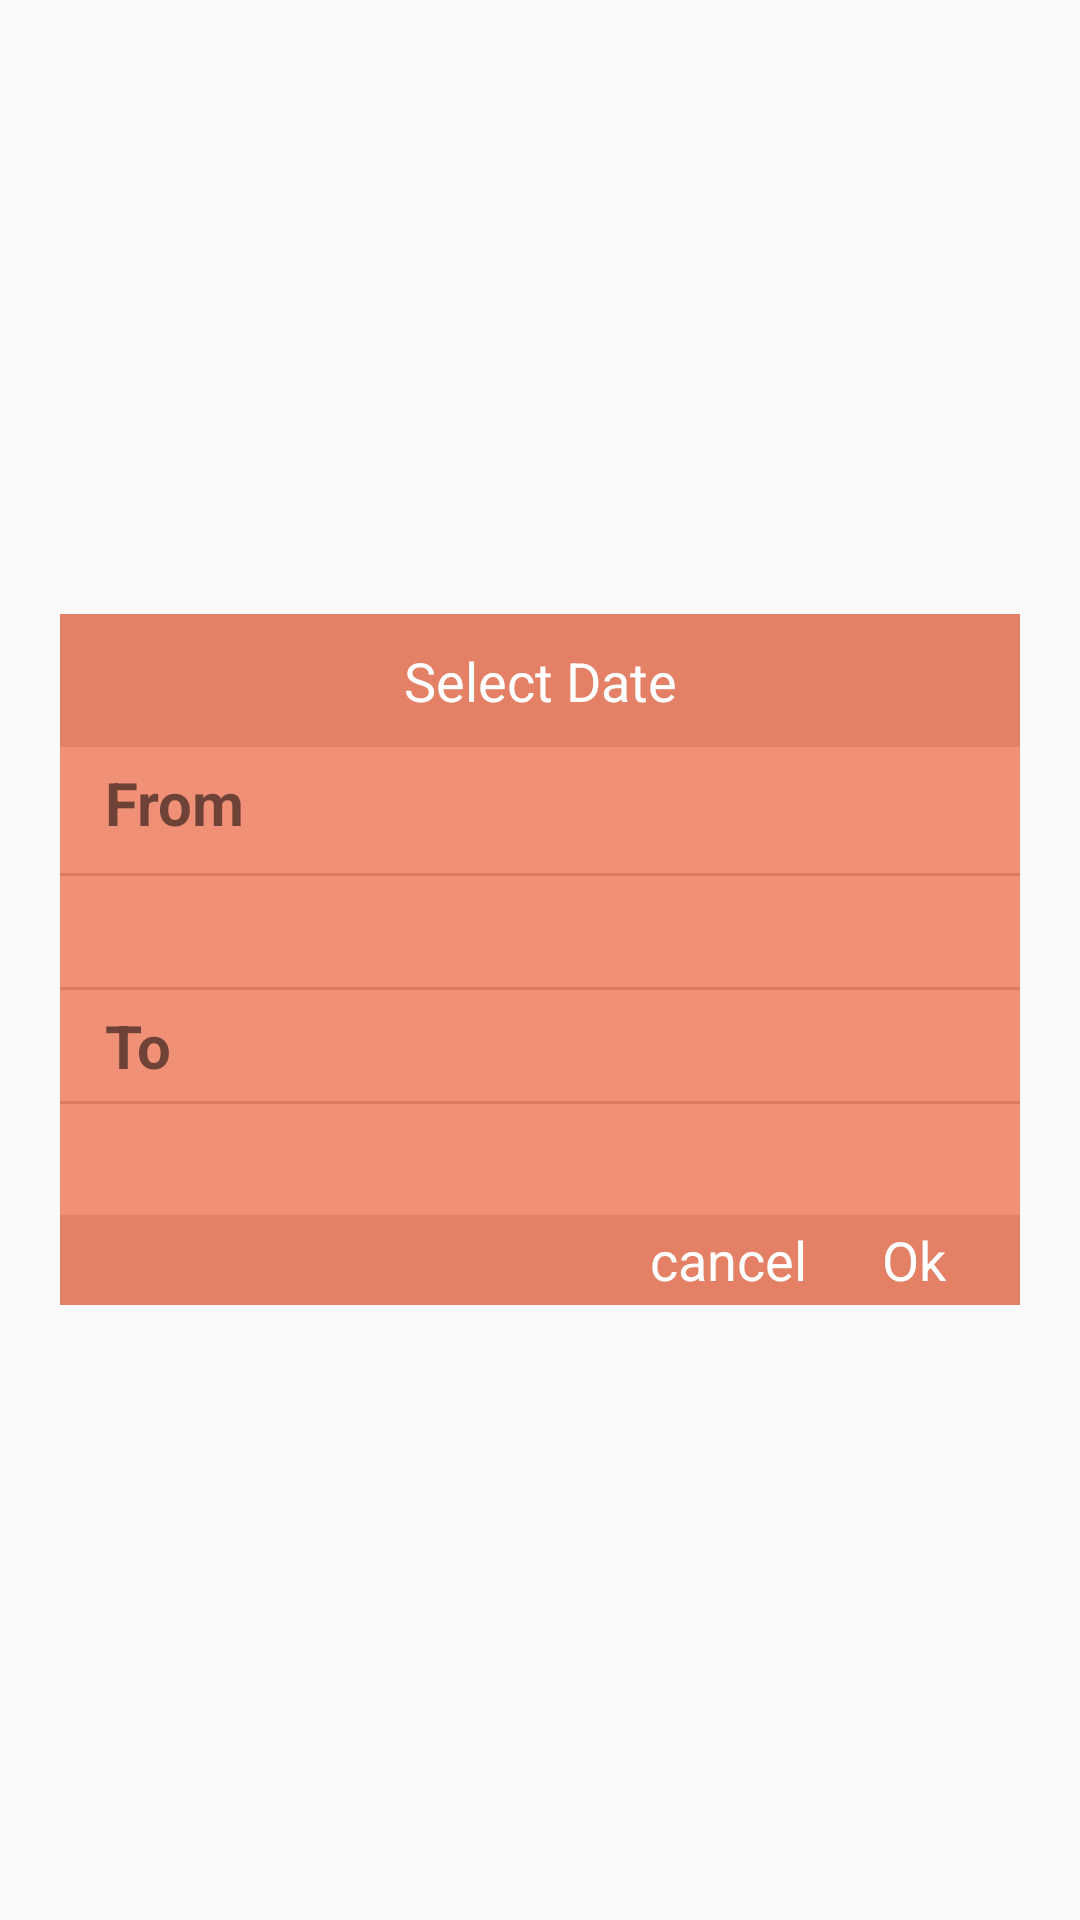

Produce the Android XML layout that renders to this screen, including the resource entries it uses.
<!-- AndroidManifest.xml: application theme AppTheme -->
<!-- res/layout/activity_select_date.xml -->
<?xml version="1.0" encoding="utf-8"?>
<LinearLayout xmlns:android="http://schemas.android.com/apk/res/android"
    xmlns:custom="http://schemas.android.com/tools"
    android:layout_width="match_parent"
    android:layout_height="match_parent"
    android:background="@android:color/transparent"
    android:paddingLeft="20dp"
    android:paddingRight="20dp"
    android:gravity="center_vertical"
    android:orientation="vertical">

    <LinearLayout
        android:id="@+id/ll_parent"
        android:layout_width="match_parent"
        android:layout_height="wrap_content"
        android:background="#E38065"
        android:gravity="center_vertical"
        android:orientation="vertical" >

        <TextView
            android:id="@+id/txt_title"
            android:layout_width="match_parent"
            android:layout_height="wrap_content"
            android:gravity="center"
            android:padding="10dp"
            android:text="Select Date"
            android:textColor="@android:color/white"
            android:textSize="@dimen/fragment_text_size"
            custom:font_spacing="3" />

        <LinearLayout
            android:id="@+id/ll_date"
            android:layout_width="match_parent"
            android:layout_height="wrap_content"
            android:background="#F09076"
            android:orientation="vertical" >

            <TextView
                android:id="@+id/txtFrom"
                android:layout_width="wrap_content"
                android:layout_height="wrap_content"
                android:layout_marginBottom="10dp"
                android:layout_marginLeft="@dimen/fragment_tab_internal_padding"
                android:layout_marginTop="@dimen/menu_margin_top"
                android:text="From"
                android:textSize="20sp"
                android:textStyle="bold"
                />

            <View
                android:id="@+id/view1"
                android:layout_width="match_parent"
                android:layout_height="1dp"
                android:background="@color/my_activity_txt_range_view" />

            <LinearLayout
                android:id="@+id/ll_date_from"
                android:layout_width="match_parent"
                android:layout_height="wrap_content"
                android:orientation="horizontal"
                android:padding="5dp"
                android:weightSum="3" >

                <TextView
                    android:id="@+id/txt_from_month"
                    android:layout_width="0dp"
                    android:layout_height="wrap_content"
                    android:layout_weight="1"
                    android:gravity="center"
                    android:text=""
                    android:textColor="@android:color/white"
                    android:textSize="20sp" />

                <TextView
                    android:id="@+id/txt_from_date"
                    android:layout_width="0dp"
                    android:layout_height="wrap_content"
                    android:layout_weight="1"
                    android:gravity="center"
                    android:text=""
                    android:textColor="@android:color/white"
                    android:textSize="20sp" />

                <TextView
                    android:id="@+id/txt_from_year"
                    android:layout_width="0dp"
                    android:layout_height="wrap_content"
                    android:layout_weight="1"
                    android:gravity="center"
                    android:text=""
                    android:textColor="@android:color/white"
                    android:textSize="20sp" />
            </LinearLayout>

            <View
                android:id="@+id/view2"
                android:layout_width="match_parent"
                android:layout_height="1dp"
                android:background="@color/my_activity_txt_range_view" />

            <TextView
                android:id="@+id/txtTo"
                android:layout_width="wrap_content"
                android:layout_height="wrap_content"
                android:layout_marginBottom="@dimen/menu_margin_top"
                android:layout_marginLeft="@dimen/fragment_tab_internal_padding"
                android:layout_marginTop="@dimen/menu_margin_top"
                android:text="To"
                android:textSize="20sp"
                android:textStyle="bold"
                />

            <View
                android:id="@+id/view3"
                android:layout_width="match_parent"
                android:layout_height="1dp"
                android:background="@color/my_activity_txt_range_view" />

            <LinearLayout
                android:id="@+id/ll_date_to"
                android:layout_width="match_parent"
                android:layout_height="wrap_content"
                android:orientation="horizontal"
                android:padding="5dp"
                android:weightSum="3" >

                <TextView
                    android:id="@+id/txt_to_month"
                    android:layout_width="0dp"
                    android:layout_height="wrap_content"
                    android:layout_weight="1"
                    android:gravity="center"
                    android:text=""
                    android:textColor="@android:color/white"
                    android:textSize="20sp" />

                <TextView
                    android:id="@+id/txt_to_date"
                    android:layout_width="0dp"
                    android:layout_height="wrap_content"
                    android:layout_weight="1"
                    android:gravity="center"
                    android:text=""
                    android:textColor="@android:color/white"
                    android:textSize="20sp" />

                <TextView
                    android:id="@+id/txt_to_year"
                    android:layout_width="0dp"
                    android:layout_height="wrap_content"
                    android:layout_weight="1"
                    android:gravity="center"
                    android:text=""
                    android:textColor="@android:color/white"
                    android:textSize="20sp" />
            </LinearLayout>
        </LinearLayout>

        <include layout="@layout/view_cancel_save"/>
    </LinearLayout>

</LinearLayout>
<!-- res/layout/view_cancel_save.xml (included above) -->
<?xml version="1.0" encoding="utf-8"?>
<LinearLayout xmlns:android="http://schemas.android.com/apk/res/android"
    android:id="@+id/ll_save_cancel"
    android:layout_width="match_parent"
    android:layout_height="30dp"
    android:background="@android:color/transparent"
    android:orientation="horizontal"
    android:weightSum="1.3" >

    <LinearLayout
        android:layout_width="0dp"
        android:layout_height="match_parent"
        android:layout_weight="1.2"
        android:gravity="right|center_vertical"
        android:orientation="horizontal" >

        <TextView
            android:id="@+id/txt_cancel"
            android:layout_width="wrap_content"
            android:layout_height="match_parent"
            android:gravity="center_vertical"
            android:text="cancel"
            android:textColor="@android:color/white"
            android:textSize="@dimen/fragment_text_size"
             />

        <TextView
            android:id="@+id/txt_ok"
            android:layout_width="wrap_content"
            android:layout_height="match_parent"
            android:gravity="center_vertical"
            android:paddingLeft="25dp"
            android:text="Ok"
            android:textColor="@android:color/white"
            android:textSize="@dimen/fragment_text_size"
             />
    </LinearLayout>

    <View
        android:layout_width="0dp"
        android:layout_height="wrap_content"
        android:layout_weight="0.1" />

</LinearLayout>
<!-- resources referenced by this layout -->
<resources>
  <color name="my_activity_txt_range_view">#DC7B61</color>
  <dimen name="fragment_tab_internal_padding">15dp</dimen>
  <dimen name="fragment_text_size">18dp</dimen>
  <dimen name="menu_margin_top">5dp</dimen>
  <style name="AppTheme" parent="Theme.AppCompat.Light.DarkActionBar">
          
          <item name="colorPrimary">@color/colorPrimary</item>
          <item name="colorPrimaryDark">@color/colorPrimaryDark</item>
          <item name="colorAccent">@color/colorAccent</item>
      </style>
  <color name="colorPrimary">#3F51B5</color>
  <color name="colorPrimaryDark">#303F9F</color>
  <color name="colorAccent">#FF4081</color>
</resources>
